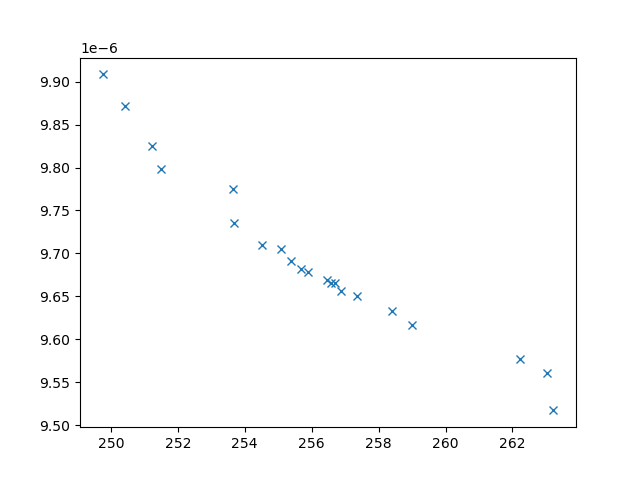

Values plotted in this chart, from the file beside it:
xline_all_values, yline_all_values, X_all_values, obj1, obj2, obj3, inc
262.2, 9.576714231774541e-06, [1.9633284261590551, 5.623149666292195, …, 262.2, 9.576714231774541e-06, 3270749, 0
250.4, 9.871531962966684e-06, [9.863664227151713, 4.997211266968763, 9…, 250.4, 9.871531962966684e-06, 7247174, 0
251.5, 9.79807722561888e-06, [9.63559087643385, 4.163623190170503, 9.…, 251.5, 9.79807722561888e-06, 4757912, 0
251.2, 9.824758439905599e-06, [3.0927065031648464, 7.809453587567908, …, 251.2, 9.824758439905599e-06, 6509900, 0
263, 9.56035992922912e-06, [1.9182568330617211, 0.7197447290816493,…, 263, 9.56035992922912e-06, 3295123, 0
249.8, 9.908497383614253e-06, [6.5068435545758705, 0.3511890406071716,…, 249.8, 9.908497383614253e-06, 20891392, 0
263.2, 9.517032813603059e-06, [3.6970842381791855, 8.8447188925814, 1.…, 263.2, 9.517032813603059e-06, 3383630, 0
256.7, 9.6654248224232e-06, [np.float64(5.039171153674364), np.float…, 256.7, 9.6654248224232e-06, 3042331, 0
258.4, 9.632834571625368e-06, [np.float64(3.203198991262669), np.float…, 258.4, 9.632834571625368e-06, 2759890, 0
255.4, 9.691574532112075e-06, [np.float64(4.604697994274871), np.float…, 255.4, 9.691574532112075e-06, 3279818, 0
259, 9.616863852891056e-06, [np.float64(4.487755970346027), np.float…, 259, 9.616863852891056e-06, 3317732, 0
256.6, 9.66553735981779e-06, [np.float64(4.298715121923557), np.float…, 256.6, 9.66553735981779e-06, 2934952, 0
254.5, 9.709568936212105e-06, [np.float64(6.361446033138358), np.float…, 254.5, 9.709568936212105e-06, 3327114, 0
253.7, 9.735416194733968e-06, [np.float64(5.320248450034615), np.float…, 253.7, 9.735416194733968e-06, 4054463, 0
256.9, 9.656693297113621e-06, [np.float64(4.73636035645487), np.float6…, 256.9, 9.656693297113621e-06, 3024474, 0
253.7, 9.775242864231628e-06, [np.float64(5.969076849513423), np.float…, 253.7, 9.775242864231628e-06, 4981770, 0
255.1, 9.705231263379147e-06, [np.float64(6.084695021594093), np.float…, 255.1, 9.705231263379147e-06, 4350547, 0
256.5, 9.668930675114072e-06, [np.float64(4.1642961874150135), np.floa…, 256.5, 9.668930675114072e-06, 2769768, 0
255.9, 9.678156525950504e-06, [np.float64(4.816235182974612), np.float…, 255.9, 9.678156525950504e-06, 3210173, 0
255.7, 9.682016108422416e-06, [np.float64(4.964434317320675), np.float…, 255.7, 9.682016108422416e-06, 3077004, 0
257.4, 9.649879960523866e-06, [np.float64(4.36380833559069), np.float6…, 257.4, 9.649879960523866e-06, 2708660, 0
